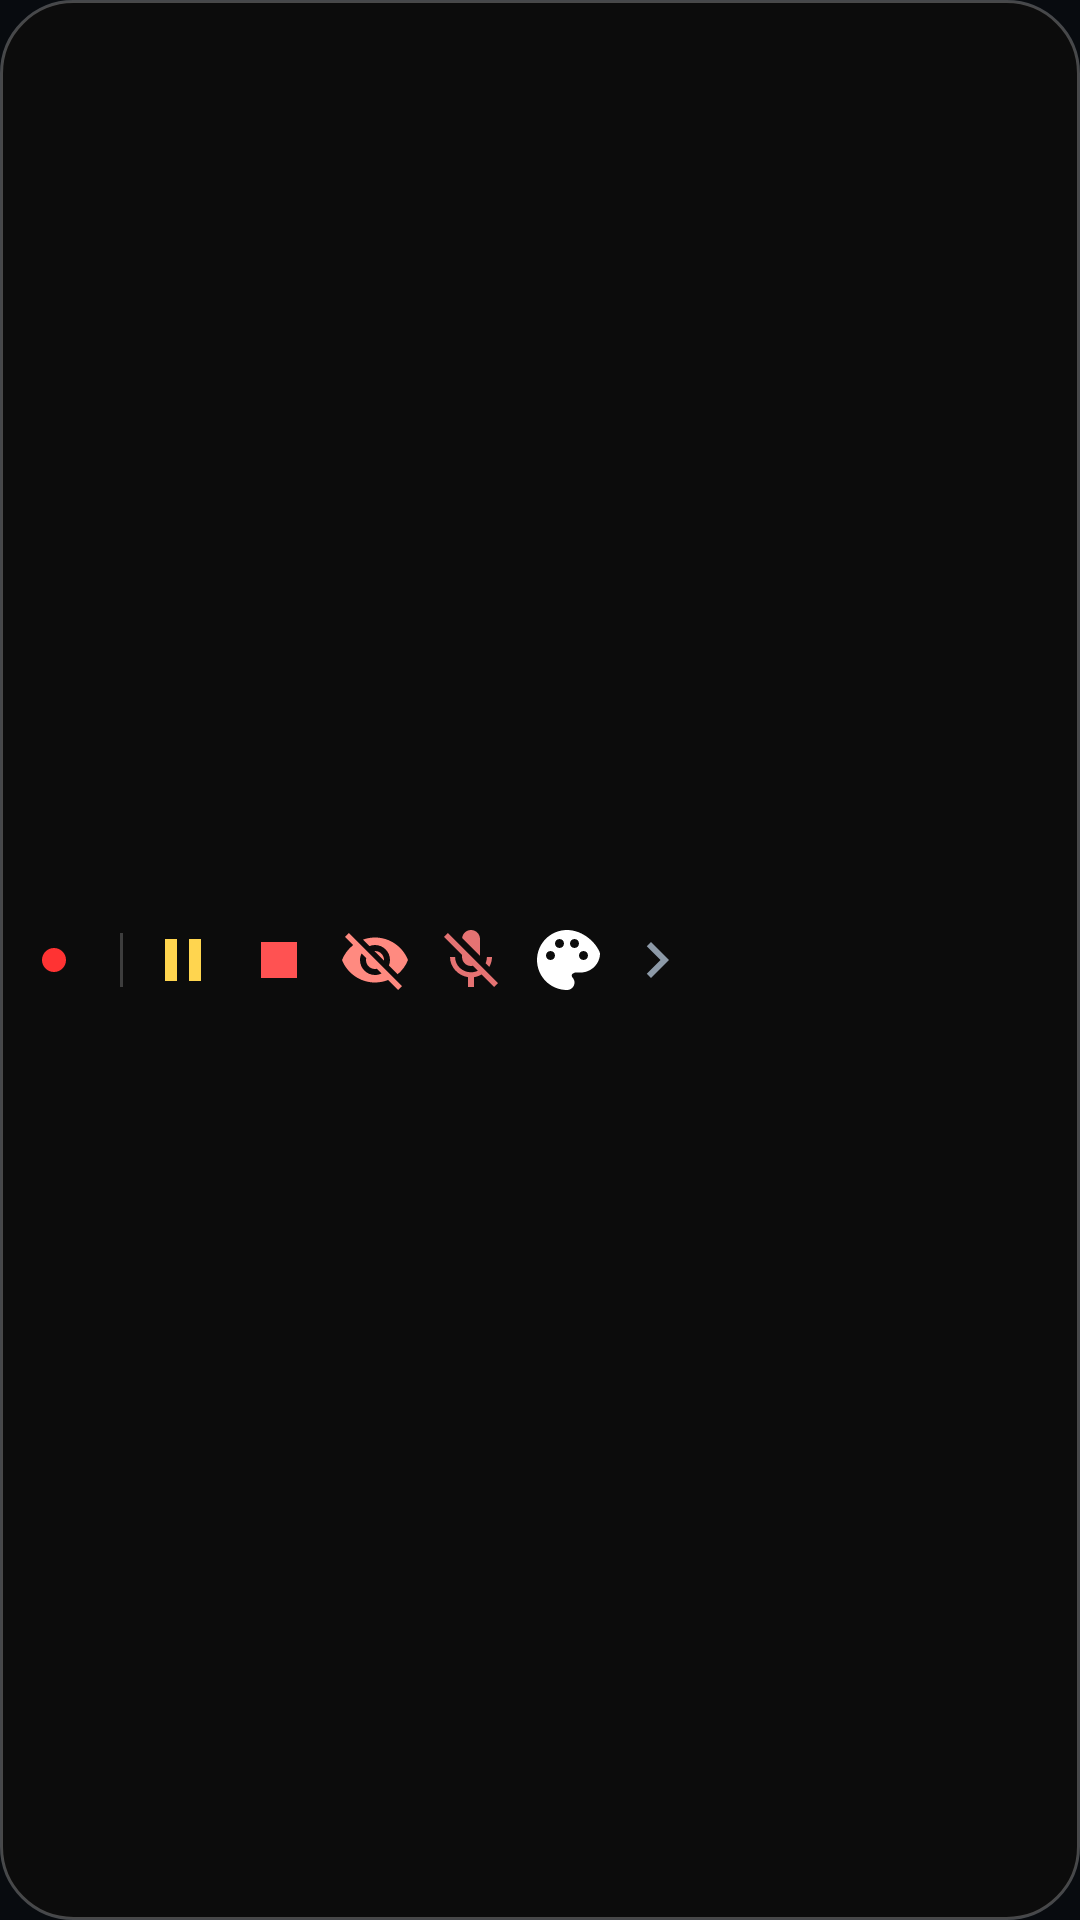

Produce the Android XML layout that renders to this screen, including the resource entries it uses.
<!-- AndroidManifest.xml: application theme AppTheme -->
<!-- res/layout/floating_crazerecorder_hud.xml -->
<?xml version="1.0" encoding="utf-8"?>
<LinearLayout xmlns:android="http://schemas.android.com/apk/res/android"
    xmlns:tools="http://schemas.android.com/tools"
    android:id="@+id/crazerecorder_hud_root"
    android:layout_width="wrap_content"
    android:layout_height="wrap_content"
    android:orientation="horizontal"
    android:gravity="center_vertical"
    android:background="@drawable/bg_crazerecorder_hud"
    android:elevation="12dp"
    android:clickable="true"
    android:focusable="true">

    
    <LinearLayout
        android:id="@+id/crazerecorder_hud_drag_area"
        android:layout_width="wrap_content"
        android:layout_height="36dp"
        android:orientation="horizontal"
        android:gravity="center_vertical"
        android:paddingStart="4dp"
        android:paddingEnd="6dp">

        <ImageView
            android:id="@+id/crazerecorder_hud_dot"
            android:layout_width="12dp"
            android:layout_height="12dp"
            android:layout_marginEnd="6dp"
            android:src="@drawable/ic_record_dot"
            android:contentDescription="@string/crazer_recorder_title" />

        <TextView
            android:id="@+id/crazerecorder_hud_timer"
            android:layout_width="wrap_content"
            android:layout_height="wrap_content"
            android:textColor="#FFFFFF"
            android:textSize="13sp"
            android:textStyle="bold"
            android:fontFamily="monospace"
            tools:text="00:00" />
    </LinearLayout>

    
    <View
        android:id="@+id/crazerecorder_hud_divider"
        android:layout_width="1dp"
        android:layout_height="18dp"
        android:layout_marginHorizontal="4dp"
        android:background="#33FFFFFF" />

    
    <LinearLayout
        android:id="@+id/crazerecorder_hud_actions"
        android:layout_width="wrap_content"
        android:layout_height="36dp"
        android:orientation="horizontal"
        android:gravity="center_vertical">

        
        <ImageButton
            android:id="@+id/crazerecorder_hud_btn_pause"
            android:layout_width="32dp"
            android:layout_height="32dp"
            android:background="?android:attr/selectableItemBackgroundBorderless"
            android:src="@drawable/ic_record_pause"
            android:contentDescription="@string/crazer_recorder_pause"
            android:padding="5dp" />

        
        <ImageButton
            android:id="@+id/crazerecorder_hud_btn_stop"
            android:layout_width="32dp"
            android:layout_height="32dp"
            android:background="?android:attr/selectableItemBackgroundBorderless"
            android:src="@drawable/ic_record_stop"
            android:contentDescription="@string/crazer_recorder_stop"
            android:padding="5dp" />

        
        <ImageButton
            android:id="@+id/crazerecorder_hud_btn_controls"
            android:layout_width="32dp"
            android:layout_height="32dp"
            android:background="?android:attr/selectableItemBackgroundBorderless"
            android:src="@drawable/ic_eye_hidden"
            android:contentDescription="@string/crazer_recorder_exclude_controls"
            android:padding="5dp" />

        
        <ImageButton
            android:id="@+id/crazerecorder_hud_btn_mic"
            android:layout_width="32dp"
            android:layout_height="32dp"
            android:background="?android:attr/selectableItemBackgroundBorderless"
            android:src="@drawable/ic_record_mic_off"
            android:contentDescription="@string/crazer_recorder_mic"
            android:padding="5dp" />

        
        <ImageButton
            android:id="@+id/crazerecorder_hud_btn_settings"
            android:layout_width="32dp"
            android:layout_height="32dp"
            android:background="?android:attr/selectableItemBackgroundBorderless"
            android:src="@drawable/ic_craze_palette"
            android:contentDescription="@string/settings"
            android:padding="6dp" />
    </LinearLayout>

    
    <ImageButton
        android:id="@+id/crazerecorder_hud_btn_collapse"
        android:layout_width="28dp"
        android:layout_height="32dp"
        android:background="?android:attr/selectableItemBackgroundBorderless"
        android:src="@drawable/ic_craze_chevron_right"
        android:contentDescription="@string/error_show_less"
        android:padding="6dp" />

</LinearLayout>
<!-- resources referenced by this layout -->
<resources>
  <!-- drawable ic_craze_chevron_right (drawable) -->
  <vector xmlns:android="http://schemas.android.com/apk/res/android"
      android:width="24dp"
      android:height="24dp"
      android:viewportWidth="24"
      android:viewportHeight="24">
    <path
        android:fillColor="#8D9AA8"
        android:pathData="M10,6L8.59,7.41 13.17,12l-4.58,4.59L10,18l6,-6z"/>
  </vector>
  <!-- drawable ic_record_dot (drawable) -->
  <vector xmlns:android="http://schemas.android.com/apk/res/android"
      android:width="24dp"
      android:height="24dp"
      android:viewportWidth="24"
      android:viewportHeight="24">
      <path
          android:fillColor="#FF3333"
          android:pathData="M12,12m-8,0a8,8 0,1 1,16 0a8,8 0,1 1,-16 0"/>
  </vector>
  <!-- drawable ic_record_pause (drawable) -->
  <vector xmlns:android="http://schemas.android.com/apk/res/android"
      android:width="24dp"
      android:height="24dp"
      android:viewportWidth="24"
      android:viewportHeight="24">
      <path
          android:fillColor="#FFD54F"
          android:pathData="M6,19h4V5H6v14zm8,-14v14h4V5h-4z"/>
  </vector>
  <!-- drawable ic_record_stop (drawable) -->
  <vector xmlns:android="http://schemas.android.com/apk/res/android"
      android:width="24dp"
      android:height="24dp"
      android:viewportWidth="24"
      android:viewportHeight="24">
      <path
          android:fillColor="#FF5252"
          android:pathData="M6,6h12v12H6z"/>
  </vector>
  <string name="crazer_recorder_exclude_controls">Exclude On-Screen Controls</string>
  <string name="crazer_recorder_mic">Microphone Audio</string>
  <string name="crazer_recorder_pause">Pause</string>
  <string name="crazer_recorder_stop">Stop Recording</string>
  <string name="crazer_recorder_title">CrazeRecorder</string>
  <string name="error_show_less">Show less</string>
  <string name="settings">Settings</string>
  <color name="background_status_bar">#06080B</color>
  <color name="background_app">#080B0F</color>
  <style name="CrazeSpinnerStyle" parent="Widget.AppCompat.Spinner">
          <item name="android:popupBackground">@drawable/bg_landscape_panel</item>
      </style>
  <style name="CrazeSpinnerDropDownItem" parent="Widget.AppCompat.DropDownItem.Spinner">
          <item name="android:textColor">#FFFFFF</item>
          <item name="android:background">?attr/selectableItemBackground</item>
      </style>
  <style name="CrazePreferenceCategory" parent="@style/Preference.Category">
          <item name="android:textColor">#FFFFFF</item>
          <item name="android:textStyle">bold</item>
          <item name="android:textSize">13sp</item>
      </style>
  <style name="CrazePreference" parent="@style/Preference.Material">
          <item name="android:textColorPrimary">#FFFFFF</item>
          <item name="android:textColorSecondary">#8E98A5</item>
      </style>
  <style name="CrazePreference.CheckBox" parent="@style/Preference.CheckBoxPreference.Material">
          <item name="android:textColorPrimary">#FFFFFF</item>
          <item name="android:textColorSecondary">#8D9AA8</item>
      </style>
  <style name="CrazePreference.Switch" parent="@style/Preference.SwitchPreferenceCompat.Material">
          <item name="android:textColorPrimary">#FFFFFF</item>
          <item name="android:textColorSecondary">#8D9AA8</item>
      </style>
  <style name="CrazePreference.SeekBar" parent="@style/Preference.SeekBarPreference.Material">
          <item name="android:textColorPrimary">#FFFFFF</item>
          <item name="android:textColorSecondary">#8D9AA8</item>
      </style>
  <style name="CrazeDialogButton" parent="Widget.AppCompat.Button.ButtonBar.AlertDialog">
          <item name="android:textColor">#FFFFFF</item>
          <item name="android:textStyle">bold</item>
          <item name="android:textAllCaps">false</item>
          <item name="android:background">?attr/selectableItemBackground</item>
      </style>
  <style name="CrazeDialogButton.Negative" parent="CrazeDialogButton">
          <item name="android:textColor">#8E98A5</item>
      </style>
</resources>
